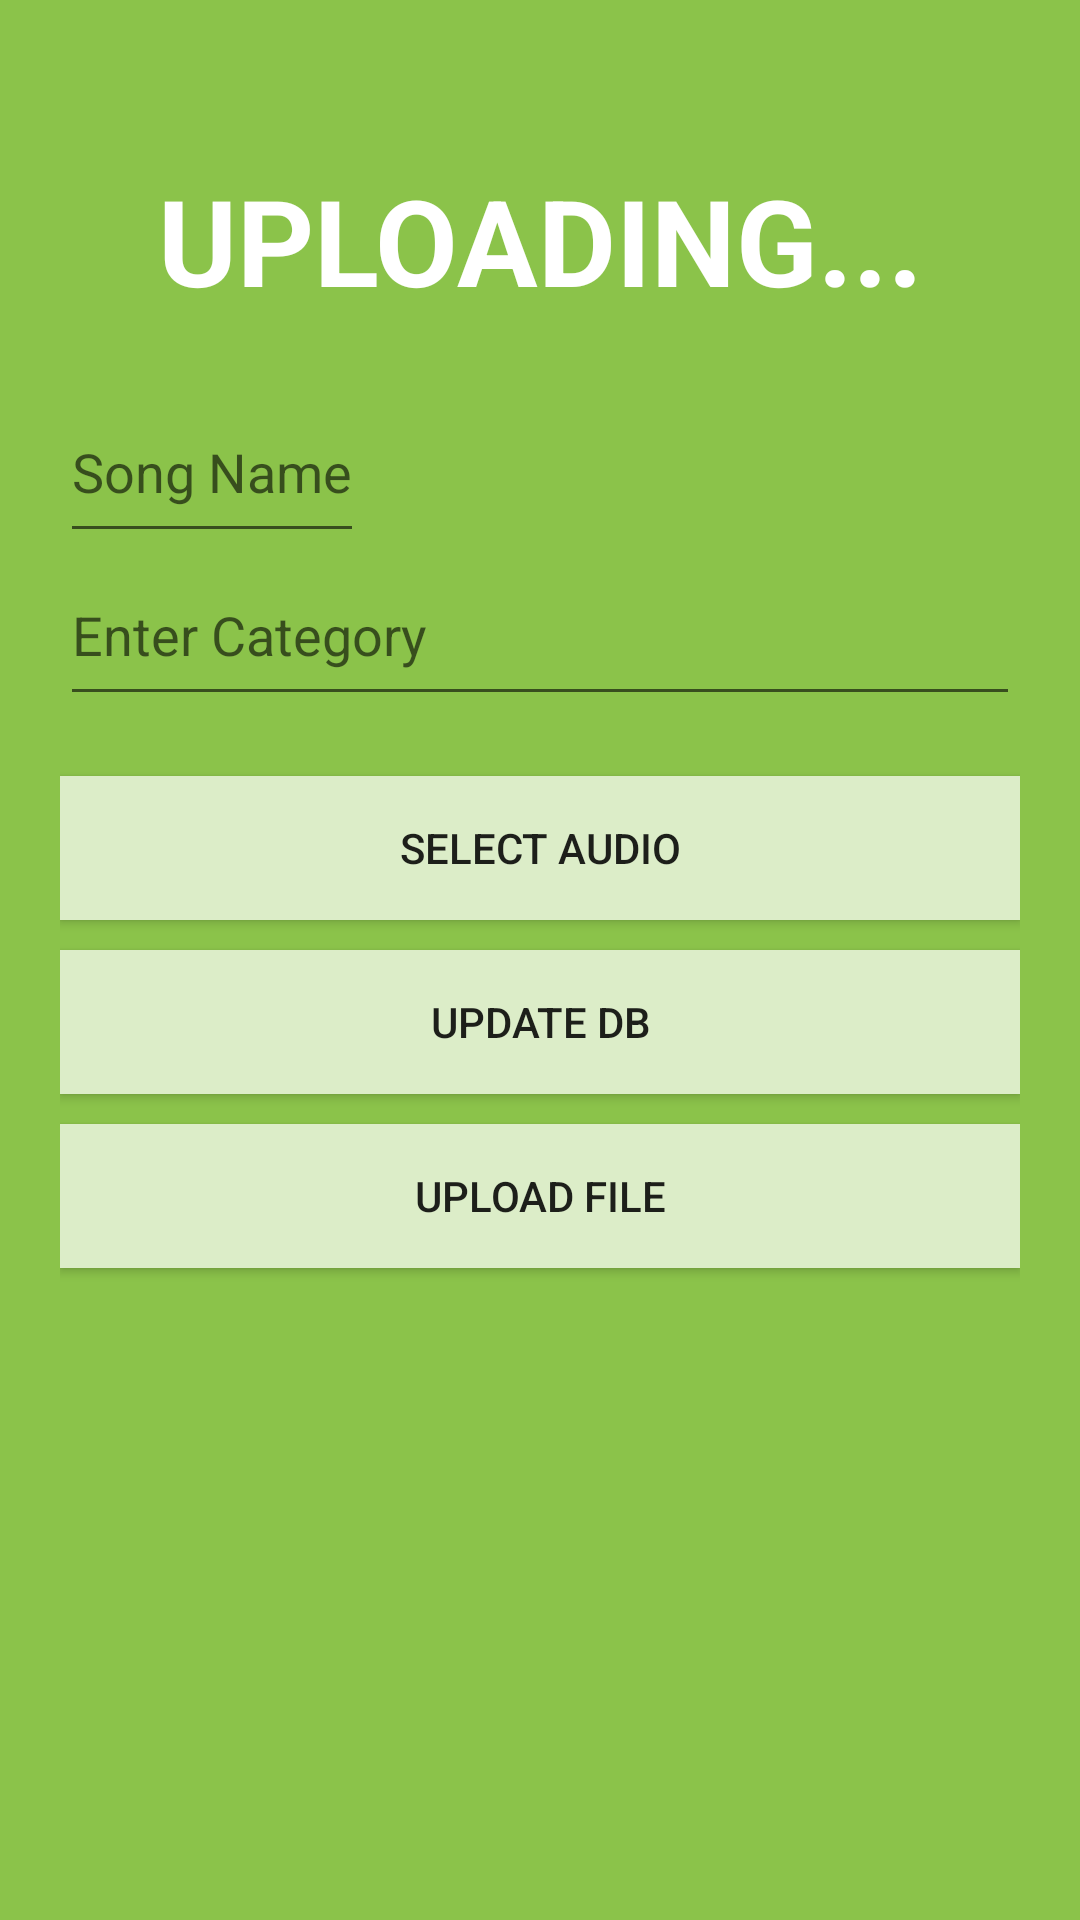

Android layout source for this screen:
<!-- AndroidManifest.xml: application theme AppTheme -->
<!-- res/layout/activity_upload_to_server.xml -->
<?xml version="1.0" encoding="utf-8"?>
<RelativeLayout xmlns:android="http://schemas.android.com/apk/res/android"
    android:background="#8BC34A"
    android:gravity="top"
    android:layout_width="match_parent"
    android:layout_height="match_parent"
    android:orientation="vertical"
    android:paddingLeft="20dp"
    android:paddingRight="20dp"
    >
    
    <TextView
        android:layout_width="match_parent"
        android:layout_height="wrap_content"
        android:paddingTop="30dp"
        android:gravity= "center"
        android:id="@+id/pageTitle"
        android:text="UPLOADING..."
        android:lines="2"
        android:textStyle="bold"
        android:textColor="#ffffff"
        android:fontFamily="Arial"
        android:typeface="serif"
        android:textSize="40sp"/>

    <EditText
        android:id="@+id/name"
        android:layout_below="@id/pageTitle"
        android:layout_width="wrap_content"
        android:layout_height="wrap_content"
        android:hint="Song Name"
        android:paddingTop="15dp"
        android:paddingBottom="15dp"/>


    
    <EditText
        android:id="@+id/category"
        android:layout_width="fill_parent"
        android:layout_height="wrap_content"
        android:layout_below="@id/name"
        android:hint="Enter Category"
        android:paddingTop="15dp"
        android:paddingBottom="15dp"/>

    <Button
        android:layout_width="fill_parent"
        android:layout_height="wrap_content"
        android:elevation="2dp"
        android:text="Select Audio"
        android:id="@+id/button_selectpic"
        android:layout_below="@id/category"
        android:layout_marginTop="20dp"
        android:background="#DCEDC8"
        />

    <Button
        android:layout_width="fill_parent"
        android:layout_height="wrap_content"
        android:elevation="2dp"
        android:layout_marginTop="10dp"
        android:text="Update Db"
        android:id="@+id/btn_updateDb"
        android:layout_below="@id/button_selectpic"
        android:background="#DCEDC8"
        />
    <Button
        android:layout_width="fill_parent"
        android:layout_height="wrap_content"
        android:elevation="2dp"
        android:layout_marginTop="10dp"
        android:text="Upload File"

        android:id="@+id/uploadButton"
        android:layout_below="@id/btn_updateDb"
        android:background="#DCEDC8"
        />
    <TextView
        android:layout_width="fill_parent"
        android:layout_height="wrap_content"
        android:text=""
        android:id="@+id/messageText"
        android:textColor="#000000"
        android:textStyle="bold"
        android:layout_below="@id/uploadButton"
        />
</RelativeLayout>
<!-- resources referenced by this layout -->
<resources>
  <style name="AppTheme" parent="Theme.AppCompat.Light.NoActionBar">
          <item name="colorPrimary">#673AB7</item>
          <item name="colorPrimaryDark">#512DA8</item>
          <item name="colorAccent">#FF4081</item>
      </style>
</resources>
